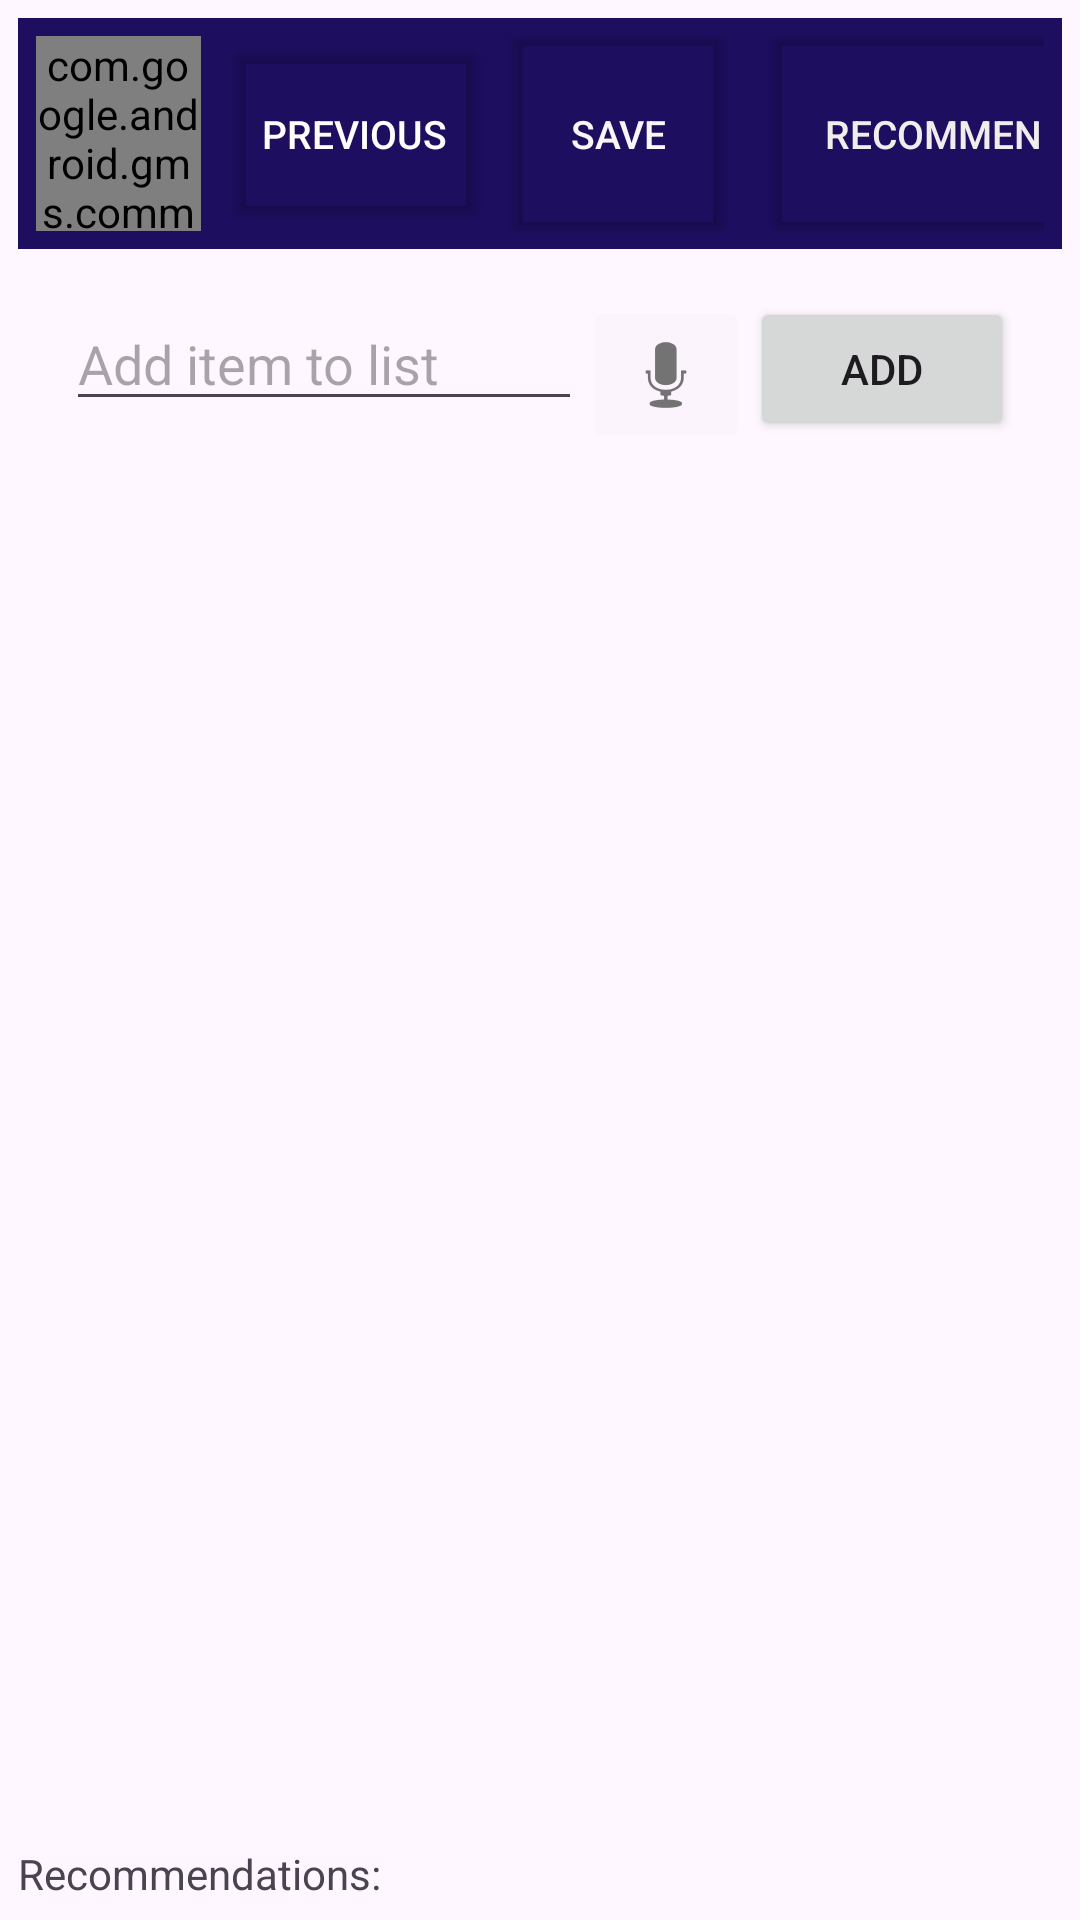

Layout XML and referenced resources for this Android screen:
<!-- AndroidManifest.xml: application theme Theme.SmartGroceryAssistant -->
<!-- res/layout/activity_main.xml -->
<?xml version="1.0" encoding="utf-8"?>
<LinearLayout xmlns:android="http://schemas.android.com/apk/res/android"
    xmlns:app="http://schemas.android.com/apk/res-auto"
    android:layout_width="match_parent"
    android:layout_height="match_parent"
    xmlns:tools="http://schemas.android.com/tools"
    android:orientation="vertical"
    android:padding="6dp">

    <LinearLayout
        android:layout_width="match_parent"
        android:layout_height="77dp"
        android:background="#1D0E60"
        android:gravity="center_vertical"
        android:orientation="horizontal"
        android:padding="6dp">

        <com.google.android.gms.common.SignInButton
            android:id="@+id/sign_in_button"
            android:layout_width="55dp"
            android:layout_height="wrap_content"
            android:foreground="@drawable/common_google_signin_btn_text_light_normal"
            app:buttonSize="wide" />

        <Button
            android:id="@+id/show_previous_list_button"
            android:layout_width="wrap_content"
            android:layout_height="66dp"
            android:layout_marginLeft="8dp"
            android:backgroundTint="#00FFFFFF"
            android:includeFontPadding="true"
            android:paddingStart="10dp"
            android:paddingTop="-10dp"
            android:text="Previous"
            android:textColor="#FFFDFD"
            android:textColorHint="#FAF6F6"
            android:textColorLink="#FCF6DBDB"
            android:textSize="13dp"
            app:icon="@android:drawable/ic_menu_recent_history"
            app:iconGravity="textTop"
            app:iconPadding="-5dp"
            app:iconSize="40dp"
            app:iconTint="#F6F2F2" />

        <Button
            android:id="@+id/save_list_button"
            android:layout_width="78dp"
            android:layout_height="77dp"
            android:layout_marginStart="4dp"
            android:backgroundTint="#00FFFFFF"
            android:text="Save"
            android:textColor="#F8F7F7"
            android:textSize="13dp"
            app:icon="@android:drawable/ic_menu_save"
            app:iconGravity="textTop"
            app:iconPadding="-5dp"
            app:iconSize="38dp"
            app:iconTint="#F8F5F5" />

        <Button
            android:id="@+id/btn_fetch_recommendations"
            android:layout_width="125dp"
            android:layout_height="77dp"
            android:layout_marginStart="8dp"
            android:backgroundTint="#00FFFFFF"
            android:text="Recommend"
            android:textColor="#F1EDED"
            android:textSize="13dp"
            app:icon="@android:drawable/ic_input_get"
            app:iconGravity="textTop"
            app:iconPadding="-4dp"
            app:iconSize="35dp"
            app:iconTint="#FAF7F7" />

    </LinearLayout>

    <LinearLayout
        android:layout_width="match_parent"
        android:layout_height="wrap_content"
        android:orientation="horizontal"
        android:padding="16dp">

        <EditText
            android:id="@+id/item_input"
            android:layout_width="0dp"
            android:layout_height="wrap_content"
            android:layout_weight="1"
            android:hint="Add item to list" />

        <ImageButton
            android:id="@+id/voiceInputButton"
            android:layout_width="wrap_content"
            android:layout_height="wrap_content"
            android:layout_gravity="end|center_vertical"
            android:backgroundTint="#0CCFB9B9"
            android:contentDescription="Voice Input"
            android:foregroundTint="#FFFFFF"
            android:src="@android:drawable/ic_btn_speak_now" />

        <Button
            android:id="@+id/add_button"
            android:layout_width="wrap_content"
            android:layout_height="wrap_content"
            android:text="Add"
            app:icon="@android:drawable/ic_menu_add" />
    </LinearLayout>

    <ListView
        android:id="@+id/shopping_list"
        android:layout_width="match_parent"
        android:layout_height="0dp"
        android:layout_weight="1"
        android:minHeight="100dp" />

    <TextView
        android:layout_width="wrap_content"
        android:layout_height="wrap_content"
        android:text="@string/recommendations" />

    <androidx.recyclerview.widget.RecyclerView
        android:id="@+id/recommendations_recycler_view"
        android:layout_width="0dp"
        android:layout_height="0dp"
        app:layout_constraintTop_toBottomOf="@+id/item_input"
        app:layout_constraintBottom_toBottomOf="parent"
        app:layout_constraintStart_toStartOf="parent"
        app:layout_constraintEnd_toEndOf="parent"
        tools:listitem="@layout/item_recommendation" />
</LinearLayout>
<!-- res/layout/item_recommendation.xml (included above) -->
<?xml version="1.0" encoding="utf-8"?>
<LinearLayout xmlns:android="http://schemas.android.com/apk/res/android"
    android:layout_width="match_parent"
    android:layout_height="wrap_content"
    android:orientation="horizontal"
    android:padding="16dp">

    <ImageView
        android:id="@+id/recommendation_image"
        android:layout_width="60dp"
        android:layout_height="60dp"
        android:scaleType="centerCrop" />

    <LinearLayout
        android:layout_width="0dp"
        android:layout_height="wrap_content"
        android:layout_weight="1"
        android:orientation="vertical"
        android:paddingStart="16dp">

        <TextView
            android:id="@+id/recommendation_name"
            android:layout_width="wrap_content"
            android:layout_height="wrap_content"
            android:textSize="16sp"
            android:textStyle="bold" />

        <TextView
            android:id="@+id/recommendation_price"
            android:layout_width="wrap_content"
            android:layout_height="wrap_content"
            android:paddingTop="4dp" />
    </LinearLayout>
</LinearLayout>
<!-- resources referenced by this layout -->
<resources>
  <string name="recommendations">Recommendations:</string>
  <style name="Theme.SmartGroceryAssistant" parent="Base.Theme.SmartGroceryAssistant" />
  <style name="Base.Theme.SmartGroceryAssistant" parent="Theme.Material3.DayNight.NoActionBar">
          
          
      </style>
</resources>
